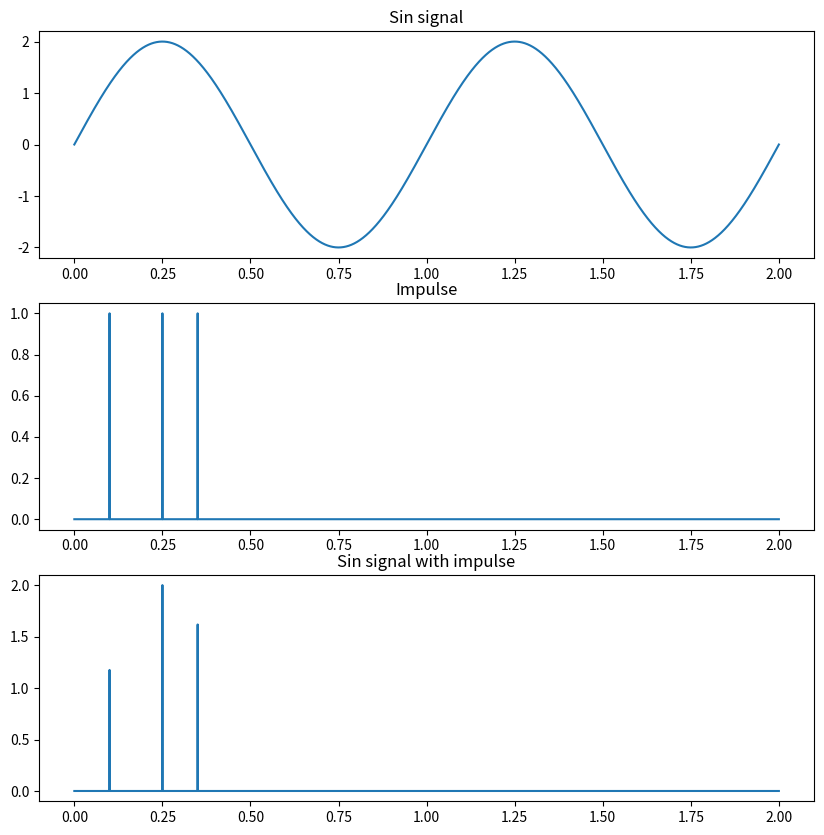

Source code (Python):
import numpy as np
import matplotlib.pyplot as plt

# sin signal
amplitude = 2 
frequency = 2000
signal_lenght = 2
points = np.linspace(0, signal_lenght, num= signal_lenght * frequency)
signal = amplitude * np.sin(2*np.pi*points)

# impulse
imp = [200, 500, 700]
impulse_signal = np.zeros(2*frequency)
for x in imp:
    impulse_signal[x] = 1

# sin * impulse
impulse_sin_signla = signal * impulse_signal

plt.figure(figsize=(10,10))
plt.subplot(3,1,1).plot(points, signal)
plt.title("Sin signal")
plt.subplot(3,1,2).plot(points, impulse_signal)
plt.title("Impulse")
plt.subplot(3,1,3).plot(points, impulse_sin_signla)
plt.title("Sin signal with impulse")
plt.show()

#python impulse.py